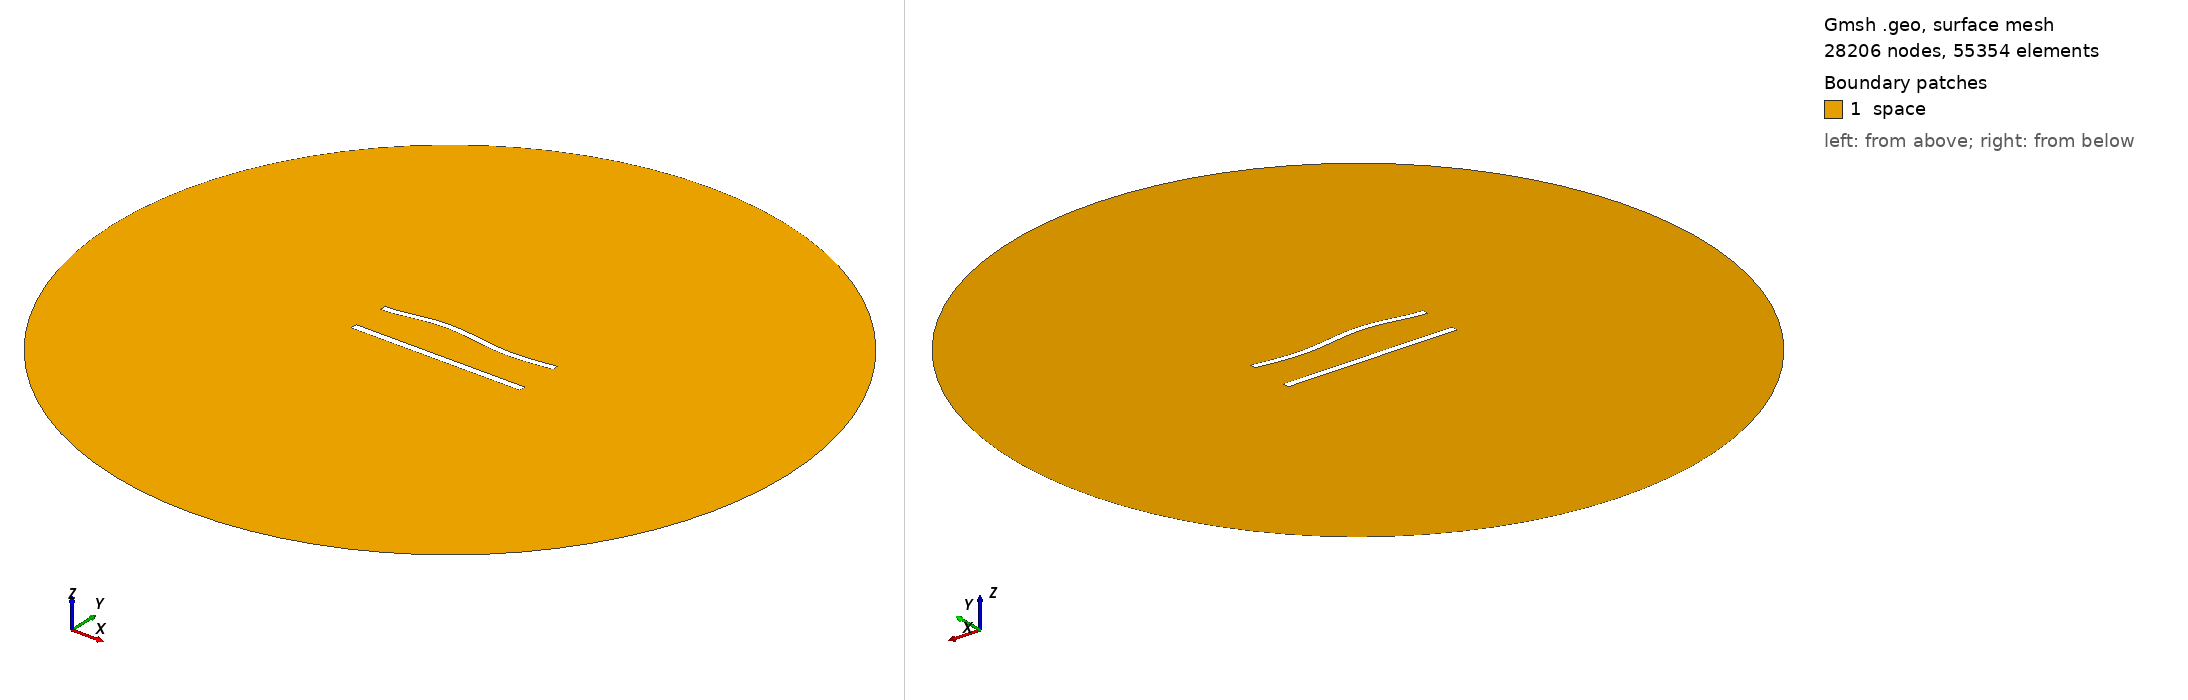

Gmsh geometry script, surface-meshed: 28206 nodes, 55354 surface elements. Boundary patches (legend numbers): 1 space. Left view from above one corner, right view from below the opposite corner. Legend entries are the model's physical surfaces. The drawing asked Gmsh for element sizes between 1% and 20% of the model's largest extent; the script's own settings can give other sizes.

=== 566.geo (drawn) ===
//---------------------------------------
// Geometry kernel
//---------------------------------------

SetFactory("OpenCASCADE");



//---------------------------------------
// Parameters of the geometry
//---------------------------------------

// Overetch of the upper plate
overetch = 0.125;

// Distance between the plates
distance = 22.5;

// Discretization over the x axis (for the deformation)
nx = 50; 

// Length of the plate
L = 100 - overetch; 

// Number of modes
n = 4; 

// 1st mode coefficient
coeff(1) = 1.5;
beta(1) = 0.596864 * 3.1415926535 / L;

// 2nd mode coefficient
coeff(2) = 1.5;
beta(2) = 1.49418 * 3.1415926535 / L;

// 3rd mode coefficient
coeff(3) = 1.5;
beta(3) = 2.50025 * 3.1415926535 / L;

// 4th mode coefficient
coeff(4) = 0.0;
beta(4) = 3.49999 * 3.1415926535 / L;



//---------------------------------------
// Upper plate (deformed rectangle)
//---------------------------------------

// Coordiantes of the upper plate
xmin = -50;
xmax = 50 - overetch;

// Height of the upper plate
yheight = 4 - 2 * overetch;

// Indexes of the points
UpperID[] = {};
LowerID[] = {};
LeftID[] = {};
RightID[] = {};

// Point index
p = 1;

// Horizontal edges
For i In {1:nx}
    x = xmin + (i-1)*(xmax - xmin)/(nx-1);

    y_bottom = distance / 2 + overetch;
    For j In {1:n}
        C = (Cosh(beta(j)*L) + Cos(beta(j)*L)) / (Sinh(beta(j)*L) + Sin(beta(j)*L));
        y_bottom  = y_bottom + coeff(j) * (Cosh(beta(j)*(x+50)) - Cos(beta(j)*(x+50)) - C * (Sinh(beta(j)*(x+50)) - Sin(beta(j)*(x+50))));
    EndFor

    y_top = y_bottom + yheight;

    Point(p) = {x, y_top, 0, 1.0};
    UpperID[i] = p;
    p = p + 1;

    Point(p) = {x, y_bottom, 0, 1.0};
    LowerID[i] = p;
    p = p + 1;
EndFor

// Create point lists
UpperPts[] = {}; LowerPts[] = {};
For i In {1:nx}
  UpperPts[] += {UpperID[i]};
  LowerPts[] += {LowerID[i]};
EndFor

// Build splines
Spline(1) = {UpperPts[]};
Spline(2) = {LowerPts[]};
Line(3) = {LowerPts[nx-1], UpperPts[nx-1]};
Line(4) = {LowerPts[0], UpperPts[0]};

// Build the plane surface
Curve Loop(1) = {2, 3, -1, -4};
Plane Surface(1) = {1};



//---------------------------------------
// Lower plate (rectangle)
//---------------------------------------

// Vertices
Point(1001) = {-50, -distance/2, 0, 1.0};
Point(1002) = { 50, -distance/2, 0, 1.0};
Point(1003) = { 50,  -distance/2 + 4, 0, 1.0};
Point(1004) = {-50,  -distance/2 + 4, 0, 1.0};

// Edges
Line(5) = {1001, 1002};
Line(6) = {1002, 1003};
Line(7) = {1003, 1004};
Line(8) = {1004, 1001};

// Plane surface
Line Loop(2) = {5, 6, 7, 8};
Plane Surface(2) = {2}; 



//---------------------------------------
// Outer (fictious) boundary
//---------------------------------------

// Points
Point(1005) = {0, 0, 0};       // Center
Point(1006) = {200, 0, 0};     // Start point
Point(1007) = {0, 200, 0};     // 90 degrees
Point(1008) = {-200, 0, 0};    // 180 degrees
Point(1009) = {0, -200, 0};    // 270 degrees

// Circle arcs (each needs start, center, end)
Circle(9) = {1006, 1005, 1007};
Circle(10) = {1007, 1005, 1008};
Circle(11) = {1008, 1005, 1009};
Circle(12) = {1009, 1005, 1006};

// Plane surface for the entire domain
Curve Loop(3) = {9, 10, 11, 12};
Surface(3) = {3};

// Subtract the plates from the whole domain to obtain the actual domain where we want to solve the equations
BooleanDifference{ Surface{3}; Delete; }{ Surface{1}; Surface{2}; Delete; }




//---------------------------------------
// Transfinite Lines/Curves
//---------------------------------------

// Set the number of points on the boundaries
r = 6;
d = 0.15;

// Plates
Transfinite Curve {1} = 50*r/4 Using Progression 1;
Transfinite Line {2} = 50*r Using Progression 1;
Transfinite Curve {3, 4} = 2*r Using Progression 1+d;
Transfinite Line {5} = 50*r/4 Using Progression 1;
Transfinite Line {7} = 50*r Using Progression 1;
Transfinite Line {6} = 2*r Using Progression 1-d;
Transfinite Line {8} = 2*r Using Progression 1+d;

// Outer boundary
Transfinite Line {9, 10, 11, 12} = 20 Using Progression 1;



//---------------------------------------
// Physical groups
//---------------------------------------                

// Physical curves (boundaries)
Physical Line("force_segment", 10) = {2};
Physical Line("upper_plate", 11) = {1, 3, 4};
Physical Line("lower_plate", 12) = {5, 6, 7, 8};
Physical Line("boundary", 20) = {9, 10, 11, 12};

// Physical Surfaces
Physical Surface("space", 30) = {3};



//---------------------------------------
// 6. Generate the Mesh
//---------------------------------------

// 2D mesh generation
Mesh 2;
